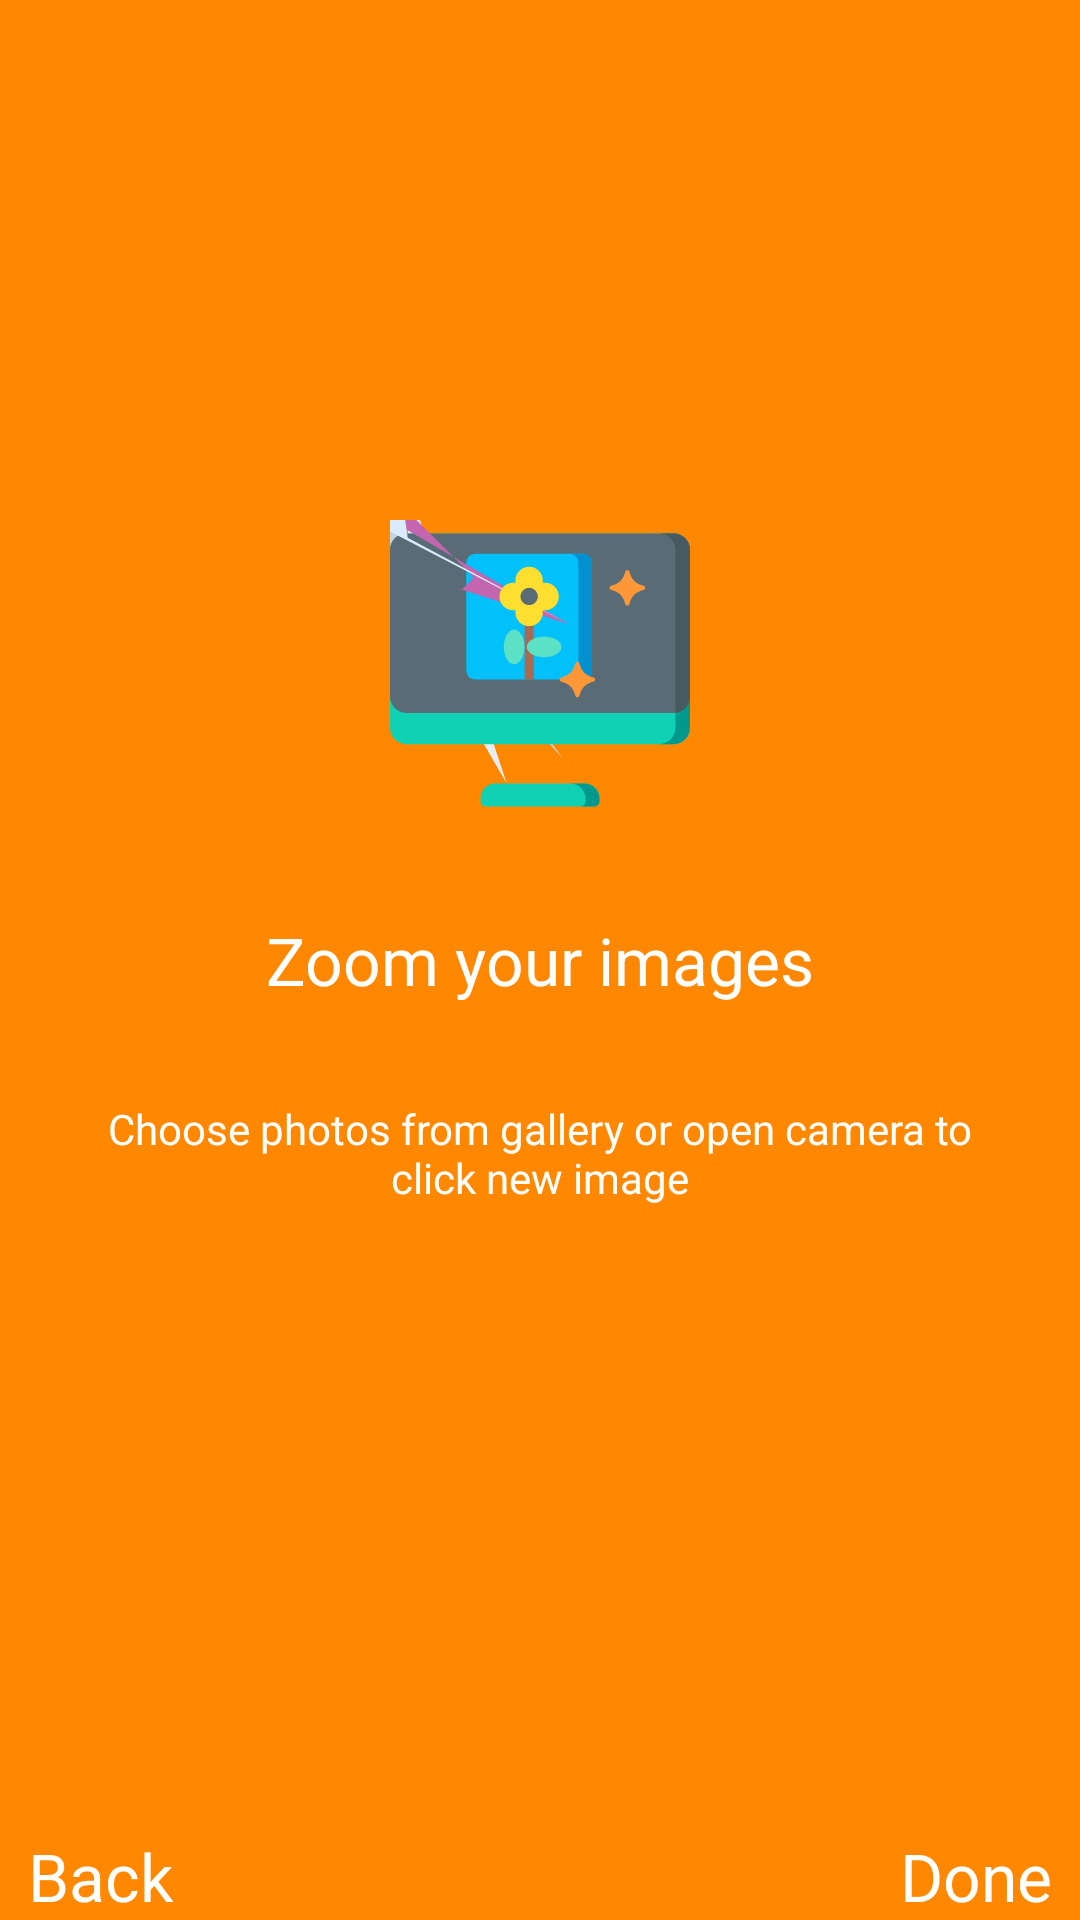

Layout XML and referenced resources for this Android screen:
<!-- AndroidManifest.xml: application theme AppTheme -->
<!-- res/layout/fragment_on_boarding_two.xml -->
<?xml version="1.0" encoding="utf-8"?>
<androidx.constraintlayout.widget.ConstraintLayout xmlns:app="http://schemas.android.com/apk/res-auto"
    xmlns:tools="http://schemas.android.com/tools"
    xmlns:android="http://schemas.android.com/apk/res/android"
    android:layout_height="match_parent"
    android:layout_width="match_parent"
    android:background="@android:color/holo_orange_dark"
    tools:context="com.example.todonotes.onBoarding.OnBoardingOneFragment">

    <TextView
        android:id="@+id/textViewTitle"
        android:layout_width="wrap_content"
        android:layout_height="wrap_content"
        android:text="Zoom your images"
        android:textAppearance="@style/TextAppearance.AppCompat.Large"
        android:textColor="@android:color/white"
        app:layout_constraintBottom_toBottomOf="parent"
        app:layout_constraintEnd_toEndOf="parent"
        app:layout_constraintStart_toStartOf="parent"
        app:layout_constraintTop_toTopOf="parent" />


    <ImageView
        android:id="@+id/imageView3"
        android:layout_width="100dp"
        android:layout_height="100dp"
        android:layout_marginStart="8dp"
        android:layout_marginEnd="8dp"
        android:layout_marginBottom="32dp"
        android:src="@drawable/gallery"
        android:textColor="@android:color/white"
        app:layout_constraintBottom_toTopOf="@+id/textViewTitle"
        app:layout_constraintEnd_toEndOf="parent"
        app:layout_constraintStart_toStartOf="parent" />

    <TextView
        android:id="@+id/textView2"
        android:layout_width="match_parent"
        android:layout_height="0dp"
        android:layout_marginTop="32dp"
        android:layout_marginStart="25dp"
        android:layout_marginEnd="25dp"
        android:textAlignment="center"
        android:text="Choose photos from gallery or open camera to click new image"
        android:textColor="@android:color/white"
        app:layout_constraintBottom_toBottomOf="parent"
        app:layout_constraintEnd_toEndOf="parent"
        app:layout_constraintStart_toStartOf="parent"
        app:layout_constraintTop_toBottomOf="@+id/textViewTitle"
        app:layout_constraintVertical_bias="0.45" />

    <TextView
        android:id="@+id/textViewDone"
        android:layout_width="wrap_content"
        android:layout_height="wrap_content"
        android:text="Done"
        android:textColor="@android:color/white"
        app:layout_constraintBottom_toBottomOf="parent"
        app:layout_constraintEnd_toEndOf="parent"
        android:textAppearance="@style/TextAppearance.AppCompat.Large"
        app:layout_constraintHorizontal_bias="0.97"
        app:layout_constraintStart_toStartOf="parent" />

    <TextView
        android:id="@+id/tectViewBack"
        android:layout_width="wrap_content"
        android:layout_height="wrap_content"
        android:text="Back"
        android:textColor="@android:color/white"
        app:layout_constraintBottom_toBottomOf="parent"
        app:layout_constraintEnd_toEndOf="parent"
        android:textAppearance="@style/TextAppearance.AppCompat.Large"
        app:layout_constraintHorizontal_bias="0.03"
        app:layout_constraintStart_toStartOf="parent" />

</androidx.constraintlayout.widget.ConstraintLayout>
<!-- resources referenced by this layout -->
<resources>
  <!-- drawable gallery: vector/xml drawable (drawable, 5952 chars, omitted) -->
  <style name="AppTheme" parent="Theme.AppCompat.Light.NoActionBar">
          
          <item name="colorPrimary">@color/colorPrimary</item>
          <item name="colorPrimaryDark">@color/colorPrimaryDark</item>
          <item name="colorAccent">@color/colorAccent</item>
      </style>
  <!-- not gathered from this repository: default colours our renderer supplied (Android Studio template values) -->
  <color name="colorPrimary">#FF6200EE</color>
  <color name="colorPrimaryDark">#FF3700B3</color>
  <color name="colorAccent">#FF03DAC5</color>
</resources>
